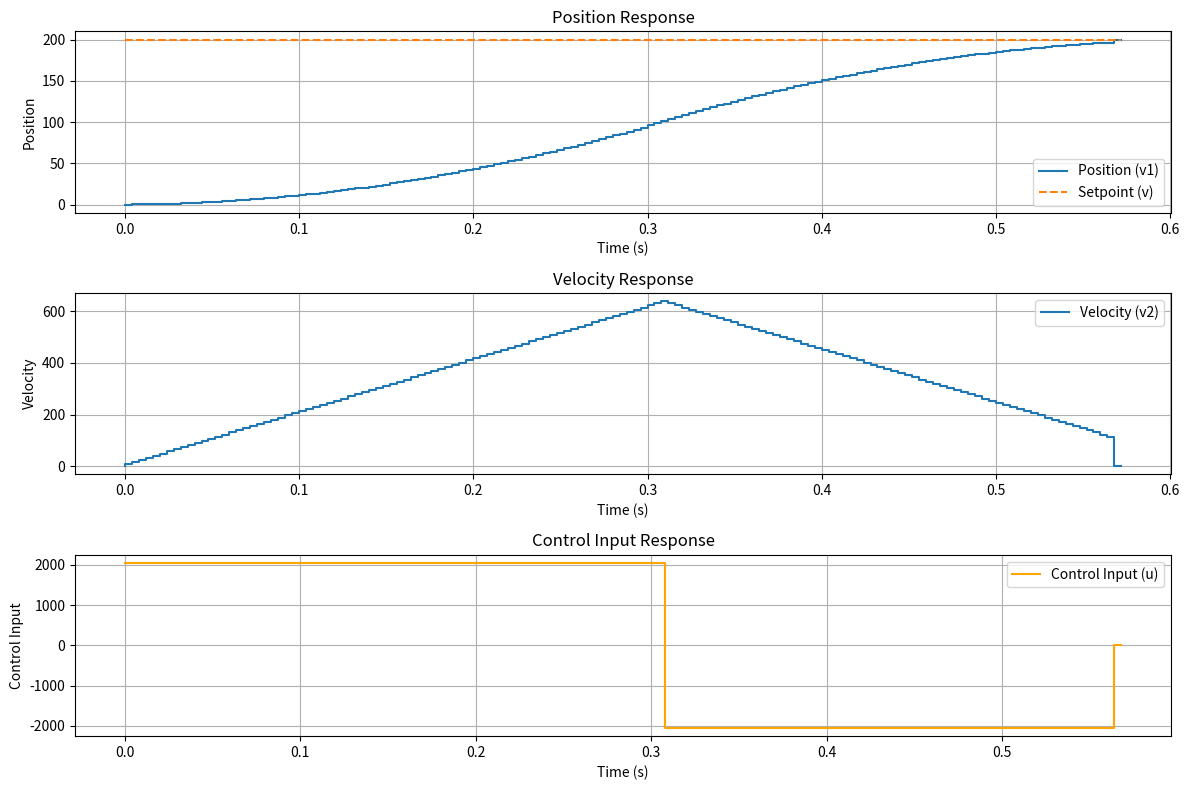

Source code (Python):
import numpy as np
import matplotlib.pyplot as plt

A_MAX = 2048
V_MAX = 1500
flag_decrese = False

# System parameters
h = 20 / 5000   # Sampling period
T = 1           # Total simulation time
N = int(T / h)  # Number of steps
v = 200     # Desired setpoint

# Initialize arrays
t = np.arange(0, T + h, h)
v1 = np.zeros(N + 1)
v2 = np.zeros(N + 1)
u_arr = np.zeros(N)

# Initial conditions
v1[0] = 0
v2[0] = 0


def simple_profile(e1, v2):
    global flag_decrese
    if flag_decrese:
        accel = -A_MAX * np.sign(e1)
    elif np.abs(e1) <= np.abs( v2 * h * 0.5) + (v2 ** 2) / (2 * A_MAX) + 1:
        accel = -A_MAX * np.sign(e1)
        flag_decrese = True
    elif np.abs(v2) < V_MAX:
        accel = A_MAX * np.sign(e1)
    else:
        accel = 0
    return accel

for k in range(N):
    e1 = v - v1[k]
    if np.abs(e1) < 4:
        v2[k+1] = 0
        v1[k+1] = v
        u_arr[k] = 0
        break
    u = simple_profile(e1, v2[k])
    u_arr[k] = u
    v2[k+1] = v2[k] + h * u
    v1[k+1] = v1[k] + h * v2[k+1]

# Plotting
plt.figure(figsize=(12, 8)) 
# Plot position
plt.subplot(3, 1, 1)
plt.step(t[:k+2], v1[:k+2], label='Position (v1)')
plt.step(t[:k+2], [v]*(k+2), '--', label='Setpoint (v)')
plt.xlabel('Time (s)')
plt.ylabel('Position')
plt.legend()
plt.title('Position Response')
plt.grid(True)

# Plot velocity
plt.subplot(3, 1, 2)
plt.step(t[:k+2], v2[:k+2], label='Velocity (v2)')
plt.xlabel('Time (s)')
plt.ylabel('Velocity')
plt.legend()
plt.title('Velocity Response')
plt.grid(True)

# Plot control input
plt.subplot(3, 1, 3)
plt.step(t[:k+1], u_arr[:k+1], label='Control Input (u)', color='orange')
plt.xlabel('Time (s)')
plt.ylabel('Control Input')
plt.legend()
plt.title('Control Input Response')
plt.grid(True)
plt.tight_layout()
plt.show()
